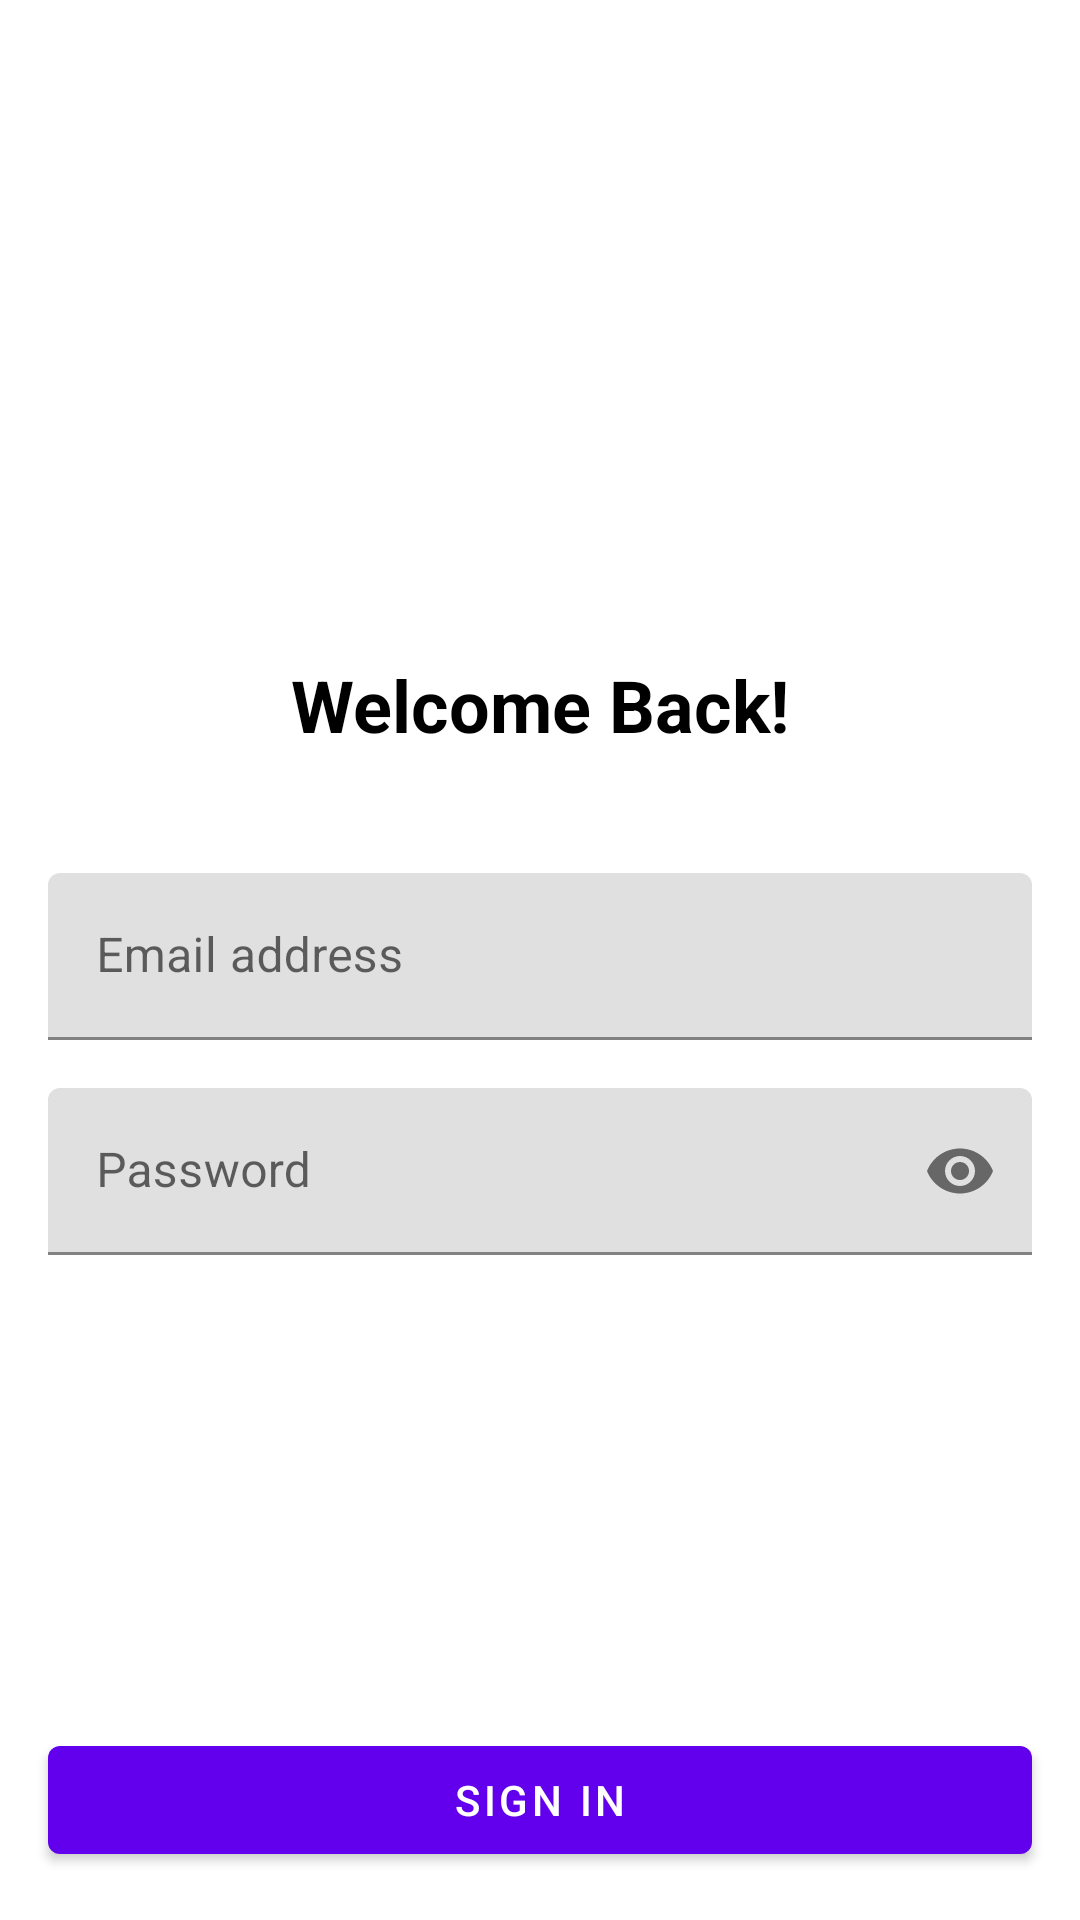

Reconstruct the res/layout file that produces this screen, plus the resources it refers to.
<!-- AndroidManifest.xml: application theme Theme.SelfLoanApps -->
<!-- res/layout/fragment_login.xml -->
<?xml version="1.0" encoding="utf-8"?>
<androidx.constraintlayout.widget.ConstraintLayout xmlns:android="http://schemas.android.com/apk/res/android"
    xmlns:app="http://schemas.android.com/apk/res-auto"
    xmlns:tools="http://schemas.android.com/tools"
    android:layout_width="match_parent"
    android:layout_height="match_parent"
    tools:context=".ui.login.LoginFragment">

    <TextView
        android:id="@+id/textView2"
        android:layout_width="wrap_content"
        android:layout_height="wrap_content"
        android:layout_marginBottom="24dp"
        android:text="@string/welcome_back"
        android:textColor="@color/black"
        android:textSize="24sp"
        android:textStyle="bold"
        app:layout_constraintBottom_toTopOf="@+id/guideline5"
        app:layout_constraintEnd_toEndOf="parent"
        app:layout_constraintStart_toStartOf="parent" />

    <androidx.constraintlayout.widget.Guideline
        android:id="@+id/guideline5"
        android:layout_width="wrap_content"
        android:layout_height="wrap_content"
        android:orientation="horizontal"
        app:layout_constraintGuide_begin="275dp" />

    <com.google.android.material.textfield.TextInputLayout
        android:id="@+id/tlEmail"
        android:layout_width="match_parent"
        android:layout_height="wrap_content"
        android:layout_marginStart="16dp"
        android:layout_marginTop="16dp"
        android:layout_marginEnd="16dp"
        app:layout_constraintEnd_toEndOf="parent"
        app:layout_constraintStart_toStartOf="parent"
        app:layout_constraintTop_toTopOf="@+id/guideline5">

        <com.google.android.material.textfield.TextInputEditText
            android:layout_width="match_parent"
            android:layout_height="wrap_content"
            android:hint="@string/email_address"
            android:inputType="textEmailAddress" />
    </com.google.android.material.textfield.TextInputLayout>

    <com.google.android.material.textfield.TextInputLayout
        android:id="@+id/tlPassword"
        android:layout_width="match_parent"
        android:layout_height="wrap_content"
        android:layout_marginStart="16dp"
        android:layout_marginTop="16dp"
        android:layout_marginEnd="16dp"
        app:layout_constraintEnd_toEndOf="parent"
        app:layout_constraintStart_toStartOf="parent"
        app:layout_constraintTop_toBottomOf="@+id/tlEmail"
        app:passwordToggleEnabled="true">

        <com.google.android.material.textfield.TextInputEditText
            android:layout_width="match_parent"
            android:layout_height="wrap_content"
            android:hint="@string/password"
            android:inputType="textPassword" />
    </com.google.android.material.textfield.TextInputLayout>

    <com.google.android.material.button.MaterialButton
        android:id="@+id/btnLogin"
        android:layout_width="0dp"
        android:layout_height="wrap_content"
        android:layout_marginStart="16dp"
        android:layout_marginEnd="16dp"
        android:layout_marginBottom="16dp"
        android:text="@string/sign_in"
        app:layout_constraintBottom_toBottomOf="parent"
        app:layout_constraintEnd_toEndOf="parent"
        app:layout_constraintStart_toStartOf="parent" />

    <ProgressBar
        android:id="@+id/pbLogin"
        style="?android:attr/progressBarStyle"
        android:layout_width="wrap_content"
        android:layout_height="wrap_content"
        android:visibility="invisible"
        app:layout_constraintBottom_toBottomOf="@+id/btnLogin"
        app:layout_constraintEnd_toEndOf="@+id/btnLogin"
        app:layout_constraintStart_toStartOf="@+id/btnLogin"
        app:layout_constraintTop_toTopOf="@+id/btnLogin" />
</androidx.constraintlayout.widget.ConstraintLayout>
<!-- resources referenced by this layout -->
<resources>
  <color name="black">#FF000000</color>
  <string name="email_address">Email address</string>
  <string name="password">Password</string>
  <string name="sign_in">Sign In</string>
  <string name="welcome_back">Welcome Back!</string>
  <style name="Theme.SelfLoanApps" parent="Theme.MaterialComponents.DayNight.NoActionBar">
          
          <item name="colorPrimary">@color/purple_500</item>
          <item name="colorPrimaryVariant">@color/purple_700</item>
          <item name="colorOnPrimary">@color/white</item>
          
          <item name="colorSecondary">@color/teal_200</item>
          <item name="colorSecondaryVariant">@color/teal_700</item>
          <item name="colorOnSecondary">@color/black</item>
          
          <item name="android:statusBarColor" tools:targetApi="l">?attr/colorPrimaryVariant</item>
          
      </style>
  <color name="purple_500">#FF6200EE</color>
  <color name="purple_700">#FF3700B3</color>
  <color name="white">#FFFFFFFF</color>
  <color name="teal_200">#FF03DAC5</color>
  <color name="teal_700">#FF018786</color>
</resources>
